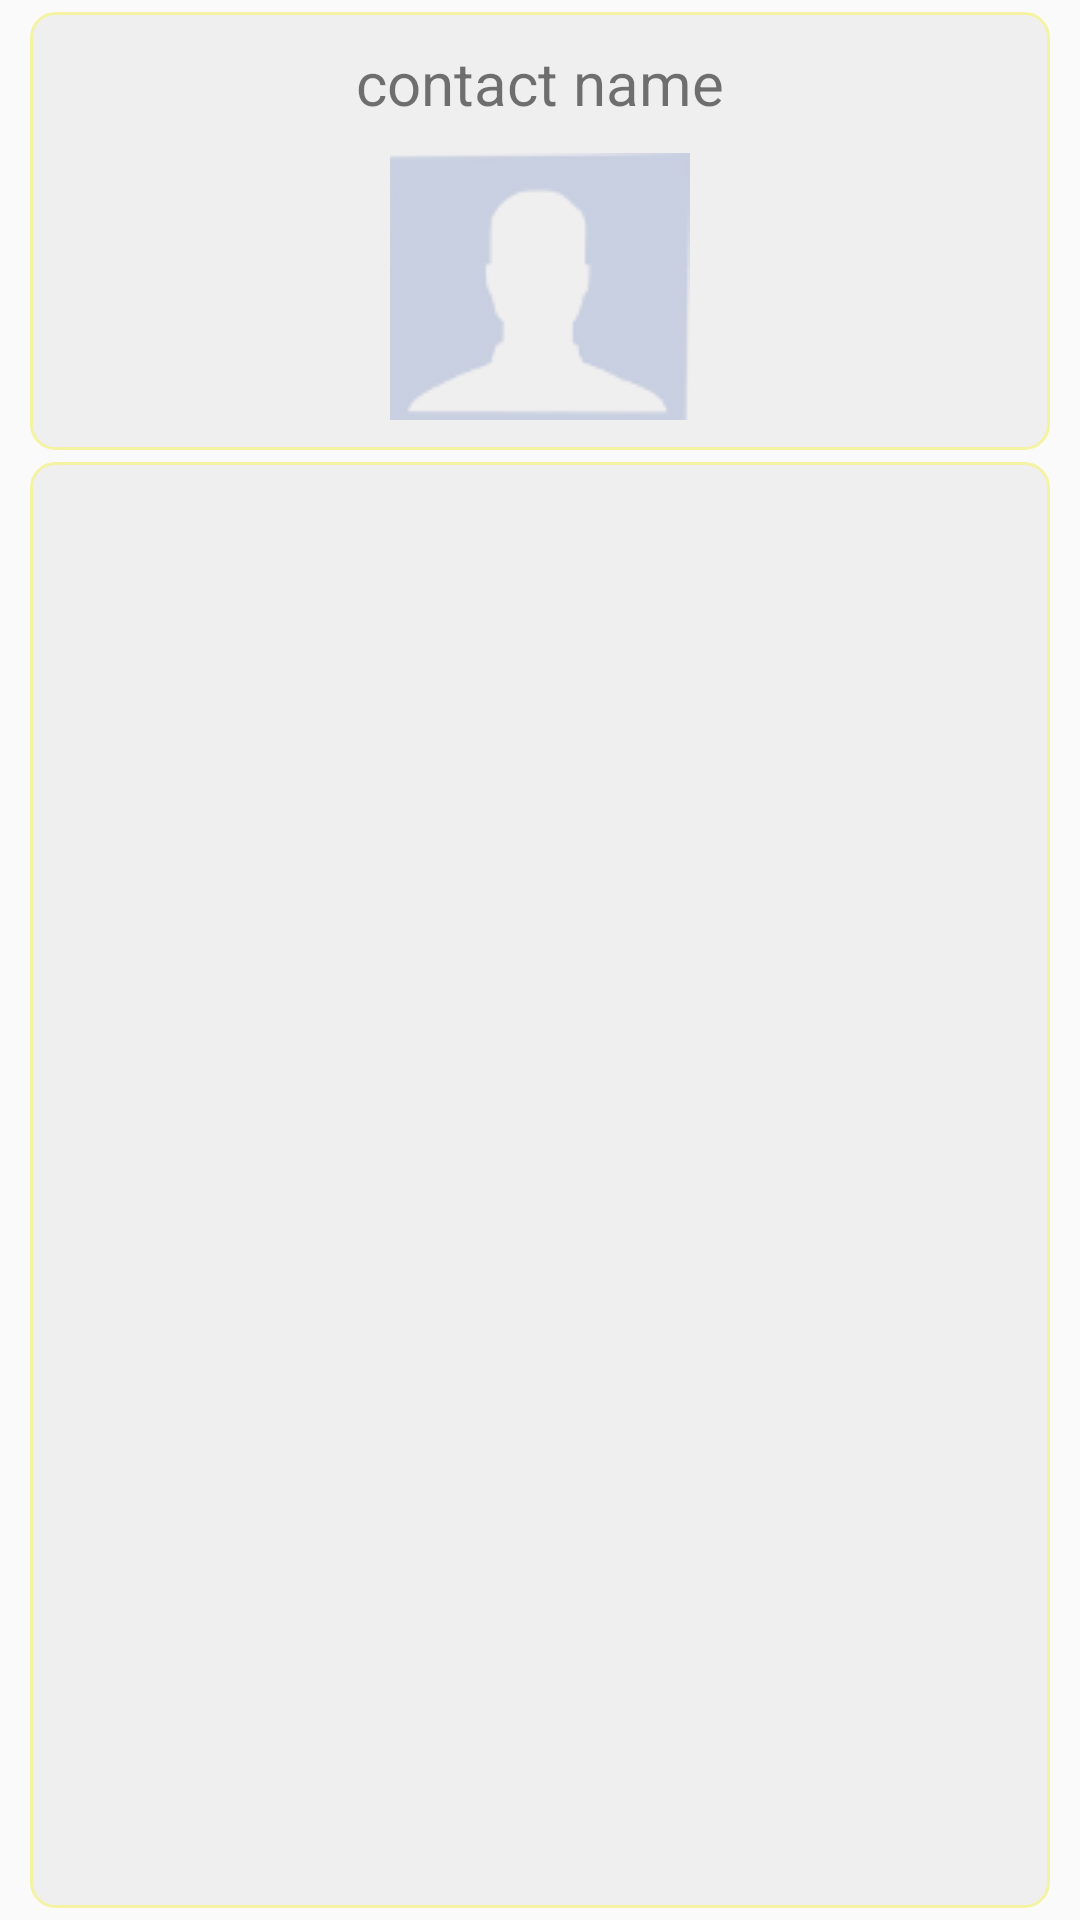

Android layout source for this screen:
<!-- AndroidManifest.xml: activity theme AppTheme -->
<!-- res/layout/activity_details.xml -->
<LinearLayout xmlns:android="http://schemas.android.com/apk/res/android"
              xmlns:tools="http://schemas.android.com/tools"
              android:layout_width="match_parent"
              android:layout_height="match_parent"
              android:paddingBottom="@dimen/activity_vertical_margin"
              android:paddingLeft="@dimen/activity_horizontal_margin"
              android:paddingRight="@dimen/activity_horizontal_margin"
              android:paddingTop="@dimen/activity_vertical_margin"
              android:orientation="vertical"
              tools:context=".CallActivity">

    <RelativeLayout
            android:layout_width="match_parent"
            android:layout_height="wrap_content"
            android:layout_marginLeft="10dp"
            android:layout_marginRight="10dp"
            android:background="@drawable/profile_shape">

        <TextView
                android:layout_width="wrap_content"
                android:layout_height="wrap_content"
                android:id="@+id/contact_name"
                android:text="contact name"
                android:layout_marginTop="10dp"
                android:layout_marginBottom="10dp"
                android:textSize="20sp"

                android:layout_centerHorizontal="true"/>

        <ImageView
                android:layout_width="wrap_content"
                android:layout_height="wrap_content"
                android:src="@drawable/no_image"
                android:layout_below="@id/contact_name"
                android:layout_centerHorizontal="true"
                android:paddingBottom="10dp"
                android:id="@+id/imageView"
                />

    </RelativeLayout>

    <FrameLayout
            android:layout_width="match_parent"
            android:layout_marginTop="4dp"
            android:layout_marginLeft="10dp"
            android:layout_marginRight="10dp"
            android:layout_height="match_parent"
            android:background="@drawable/profile_shape">
        <ListView

                android:cacheColorHint="@android:color/transparent"
                android:id="@+id/listDetails"
                android:layout_width="match_parent"
                android:layout_height="wrap_content">
        </ListView>
    </FrameLayout>

</LinearLayout>
<!-- resources referenced by this layout -->
<resources>
  <dimen name="activity_horizontal_margin">0dp</dimen>
  <dimen name="activity_vertical_margin">4dp</dimen>
  <!-- drawable no_image: png bitmap (drawable, 3095 bytes) -->
  <!-- drawable profile_shape (drawable) -->
  <?xml version="1.0" encoding="UTF-8"?>
  <shape xmlns:android="http://schemas.android.com/apk/res/android"
         android:shape="rectangle" >
  
      <stroke
              android:width="1dp"
              android:color="#f3f3a3" />
  
      <solid android:color="#efefef"></solid>
  
      
  
      <corners
              android:bottomLeftRadius="8dp"
              android:bottomRightRadius="8dp"
              android:topLeftRadius="8dp"
              android:topRightRadius="8dp" />
  
  
  </shape>
  <style name="AppTheme" parent="Theme.AppCompat.Light.DarkActionBar">
  
          <item name="android:actionBarStyle">@style/CustomActionBar</item>
          <item name="actionBarStyle">@style/CustomActionBar</item>
      </style>
  <style name="CustomActionBar" parent="Widget.AppCompat.Light.ActionBar">
          <item name="android:background">@color/actionbar_bg</item>
  
          
          <item name="background">@color/actionbar_bg</item>
      </style>
  <color name="actionbar_bg">#ee6611</color>
</resources>
